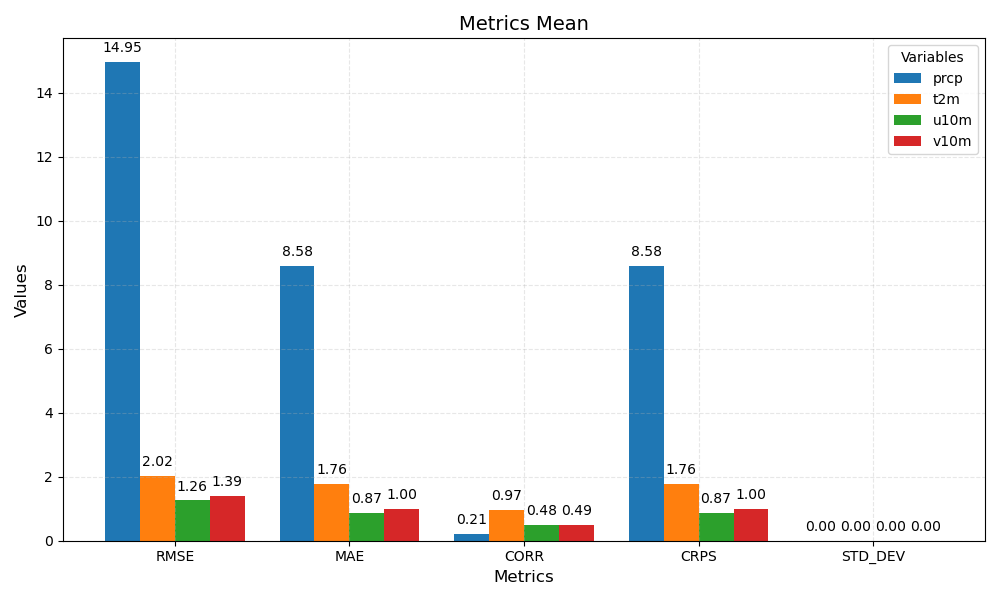

Data behind this chart, as committed beside it:
metric	prcp	t2m	u10m	v10m
RMSE	14.95	2.02	1.26	1.39
MAE	8.58	1.76	0.87	1.00
CORR	0.21	0.97	0.48	0.49
CRPS	8.58	1.76	0.87	1.00
STD_DEV	0.00	0.00	0.00	0.00
